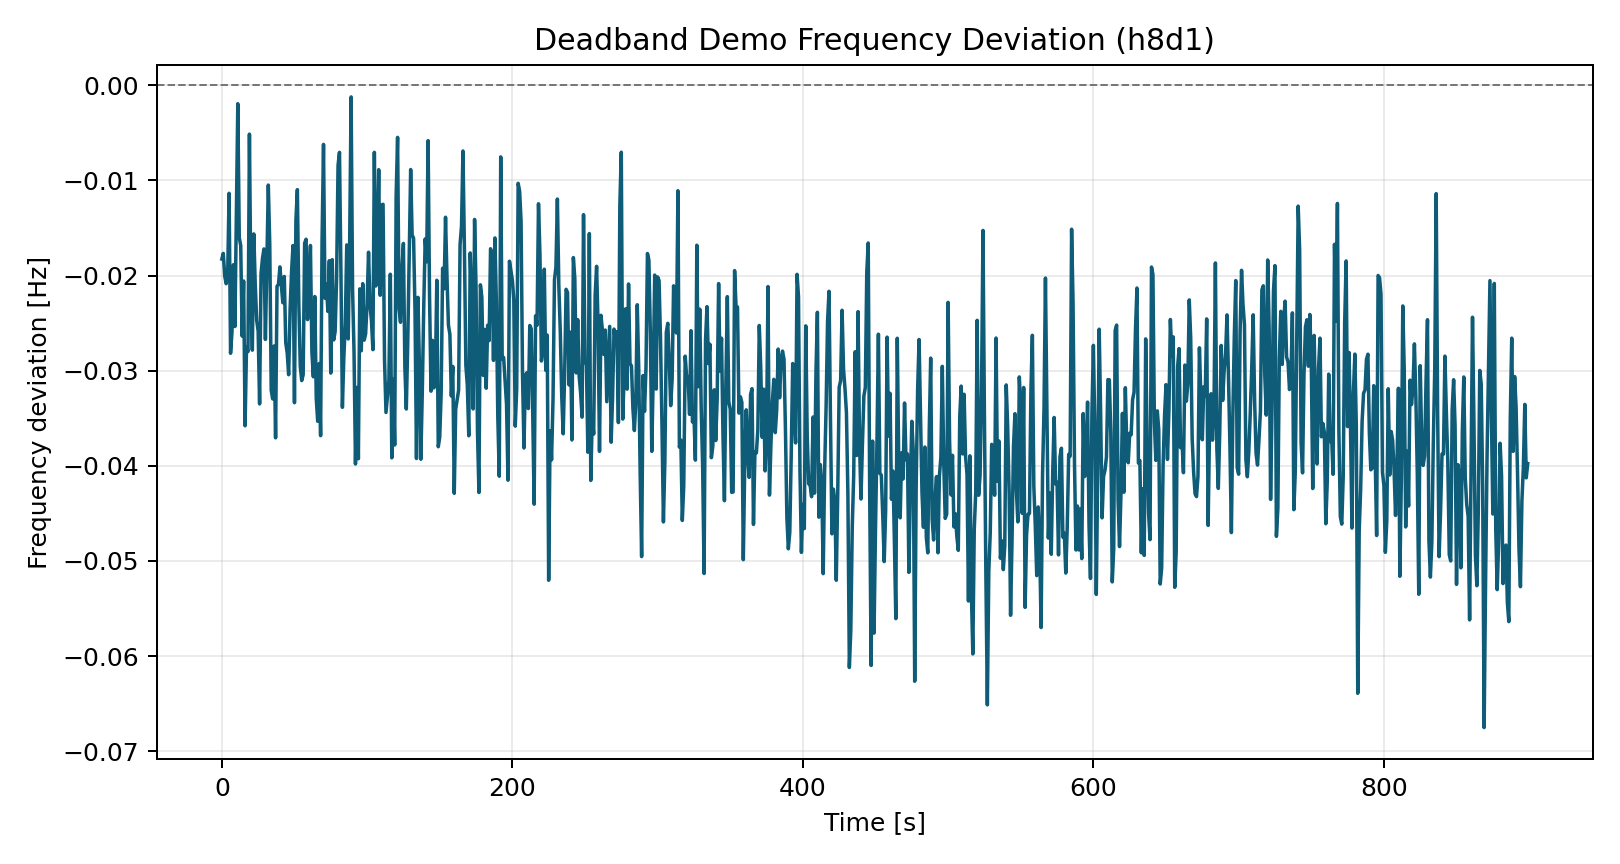

The file beside this chart, header and first rows:
time_s, freq_dev_hz
0.0, -0.01826
1.0, -0.01767
2.0, -0.02006
3.0, -0.02085
4.0, -0.0201
5.0, -0.01135
6.0, -0.02817
7.0, -0.02589
8.0, -0.01886
9.0, -0.02535
10.0, -0.01372
11.0, -0.001933
12.0, -0.016
13.0, -0.01686
14.0, -0.02637
15.0, -0.02057
16.0, -0.03579
17.0, -0.0275
18.0, -0.02799
19.0, -0.005132
20.0, -0.02136
21.0, -0.02784
22.0, -0.01562
23.0, -0.0209
24.0, -0.02471
25.0, -0.02583
26.0, -0.03349
27.0, -0.01977
28.0, -0.01817
29.0, -0.0172
30.0, -0.02671
31.0, -0.01855
32.0, -0.01048
33.0, -0.01675
34.0, -0.03205
35.0, -0.03296
36.0, -0.0274
37.0, -0.03706
38.0, -0.02112
39.0, -0.02092
40.0, -0.01908
41.0, -0.0211
42.0, -0.02285
43.0, -0.02009
44.0, -0.02707
45.0, -0.02811
46.0, -0.03042
47.0, -0.02353
48.0, -0.0196
49.0, -0.01684
50.0, -0.03336
51.0, -0.01417
52.0, -0.01097
53.0, -0.02294
54.0, -0.02953
55.0, -0.03104
56.0, -0.03042
57.0, -0.01659
58.0, -0.01618
59.0, -0.02463
... 840 more rows
